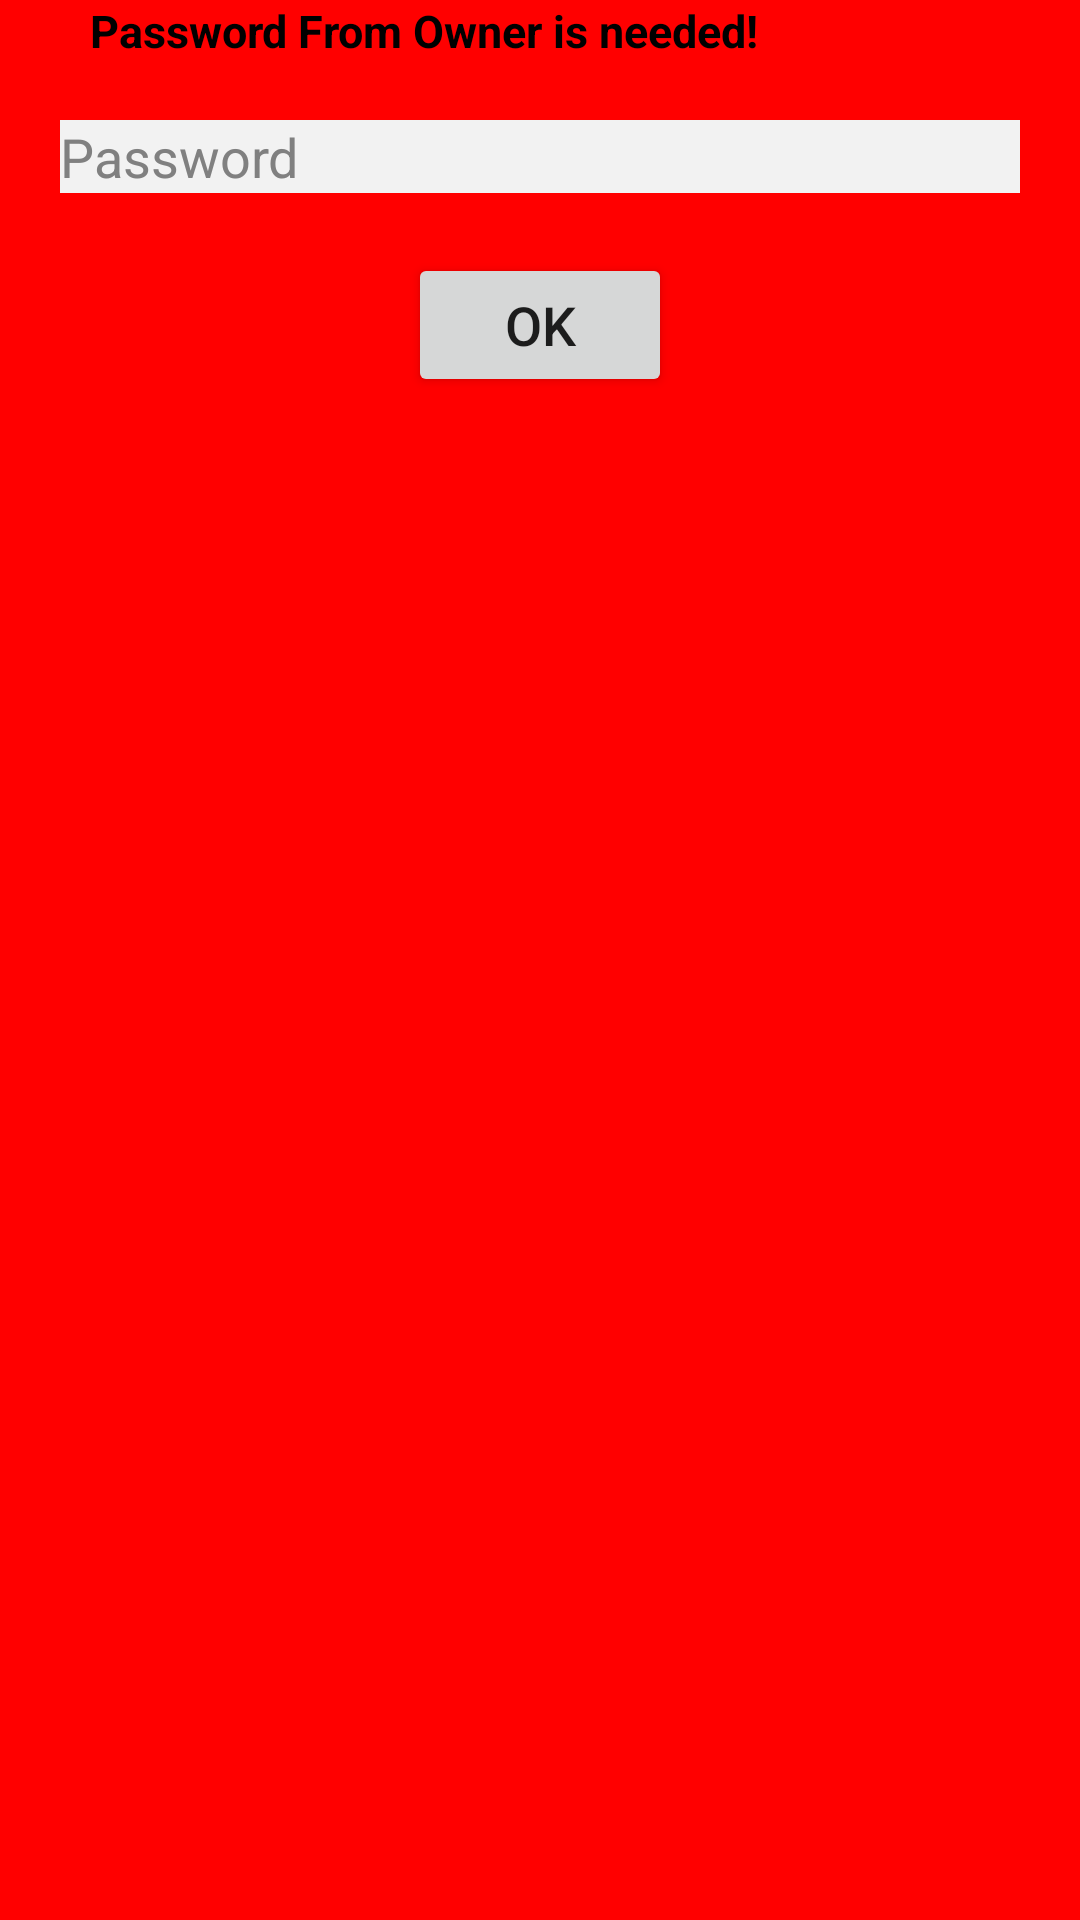

Reconstruct the res/layout file that produces this screen, plus the resources it refers to.
<!-- AndroidManifest.xml: application theme Theme.AdminCrownfit -->
<!-- res/layout/toastaddadmin.xml -->
<?xml version="1.0" encoding="utf-8"?>
<LinearLayout xmlns:android="http://schemas.android.com/apk/res/android"
    android:layout_width="300dp"
    android:layout_height="150dp"
    android:orientation="vertical"
    android:background="#FF0000">

    <TextView
        android:layout_width="match_parent"
        android:layout_height="30dp"
        android:layout_marginLeft="30dp"
        android:text="Password From Owner is needed!"
        android:textSize="15dp"
        android:textStyle="bold"
        android:textColor="@color/black"/>
    <EditText
        android:id="@+id/passwordowner"
        android:layout_width="fill_parent"
        android:layout_height="wrap_content"
        android:layout_centerHorizontal="true"
        android:layout_marginLeft="20dp"
        android:layout_marginTop="10dp"
        android:layout_marginRight="20dp"
        android:background="#F2F2F2"
        android:inputType="textPassword"
        android:gravity="left"
        android:hint="Password"
        android:textColorHint="#808080" />

    <Button
        android:id="@+id/btnkonfirmasinambahadmin"
        android:layout_width="wrap_content"
        android:layout_height="wrap_content"
        android:text="OK"
        android:layout_gravity="center"
        android:layout_marginTop="20dp"
        android:textSize="18sp"/>

</LinearLayout>
<!-- resources referenced by this layout -->
<resources>
  <style name="Theme.AdminCrownfit" parent="Theme.MaterialComponents.DayNight.DarkActionBar">
          
          <item name="colorPrimary">@color/purple_500</item>
          <item name="colorPrimaryVariant">@color/purple_700</item>
          <item name="colorOnPrimary">@color/white</item>
          
          <item name="colorSecondary">@color/teal_200</item>
          <item name="colorSecondaryVariant">@color/teal_700</item>
          <item name="colorOnSecondary">@color/black</item>
          
          <item name="android:statusBarColor" tools:targetApi="l">?attr/colorPrimaryVariant</item>
          
      </style>
  <!-- not gathered from this repository: default colours our renderer supplied (Android Studio template values) -->
  <color name="purple_500">#FF6200EE</color>
  <color name="purple_700">#FF3700B3</color>
  <color name="teal_200">#FF03DAC5</color>
  <color name="teal_700">#FF018786</color>
  <color name="black">#FF000000</color>
  <color name="white">#FFFFFFFF</color>
</resources>
